Run: headless pygame with SDL's dummy video driver; simulated clock (each Clock.tick advances the game by its frame time, no real sleeping); random seed 0; keys injected as events and as key.get_pressed() state; no mouse input.
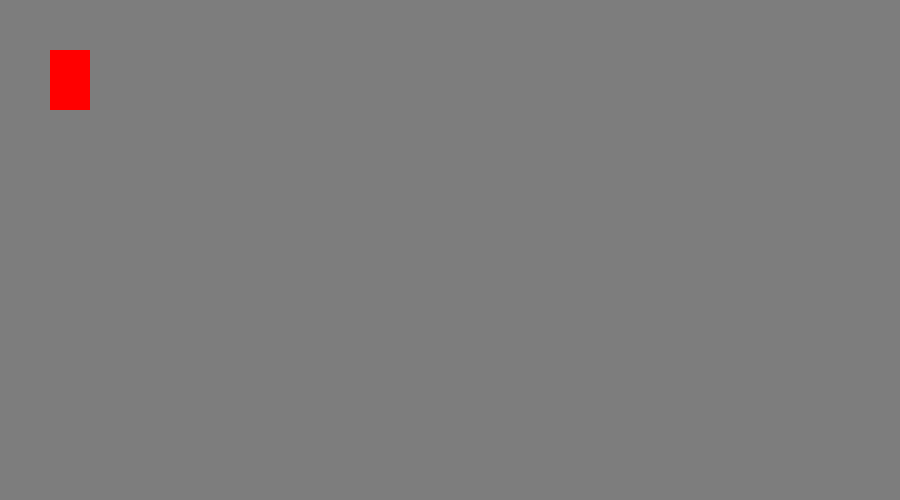
Frame 1 of 4 · flips 1–60 · no input
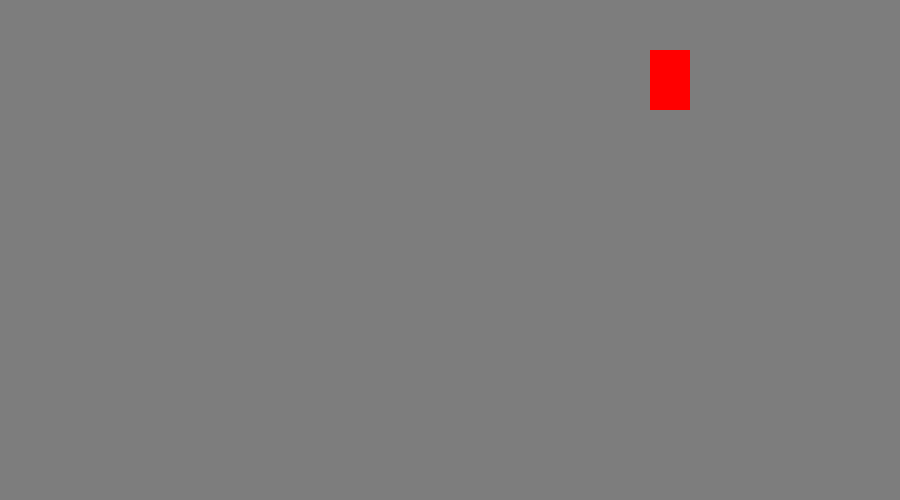
Frame 2 of 4 · flips 61–180 · tapped SPACE, RETURN · held RIGHT (→), D
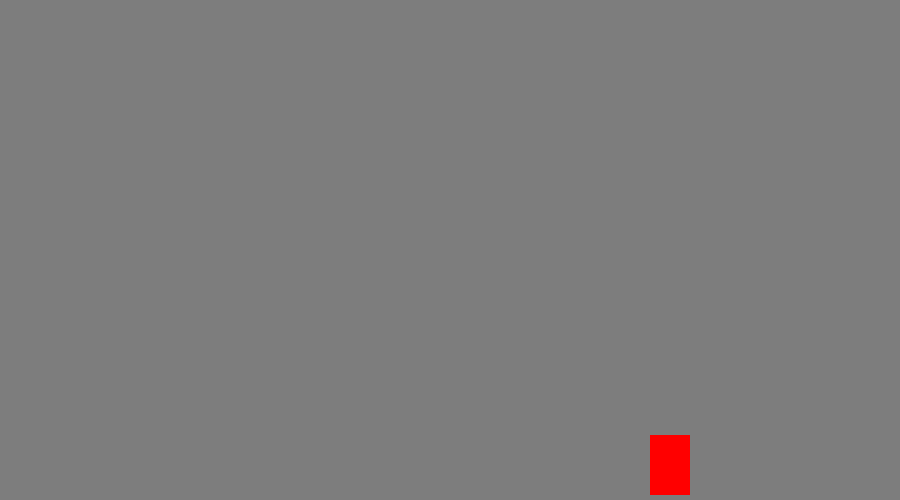
Frame 3 of 4 · flips 181–300 · held DOWN (↓), S
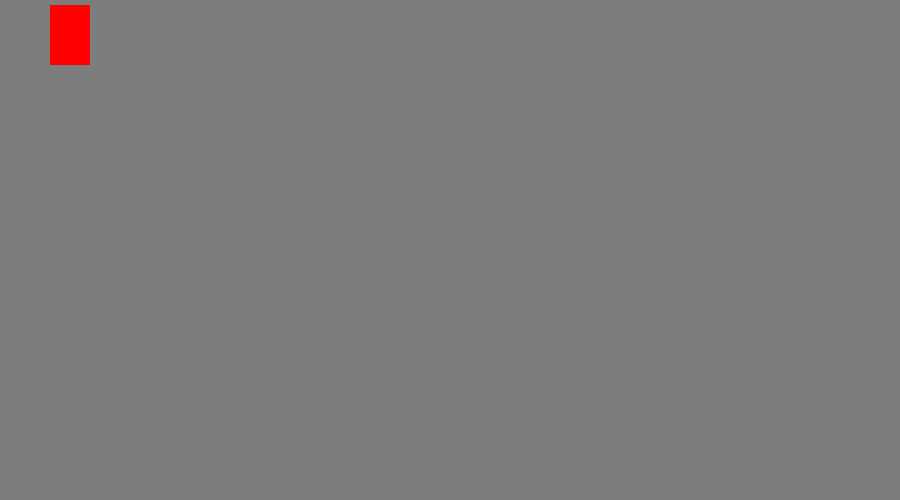
Frame 4 of 4 · flips 301–420 · held LEFT (←), A, UP (↑), W

The pygame program that drew these frames:

# pip install pygame
# https://www.pygame.org/docs/

import pygame

pygame.init()
# Creating a window
WIN_WIDTH, WIN_HEIGHT = 900, 500
# Width and height are given as a Tuple
WIN = pygame.display.set_mode((WIN_WIDTH, WIN_HEIGHT))
# Setting program title
pygame.display.set_caption("Let's learn Pygame")

# rect parameters
POS_X = 50
POS_Y = 50
WIDTH = 40
HEIGHT = 60
VEL = 5



def draw_window():
    # Draw a rectangle
    WIN.fill((125, 125, 125))
    pygame.draw.rect(WIN, (255, 0, 0), (POS_X, POS_Y, WIDTH, HEIGHT))
    # display must be update every while cycle
    pygame.display.update()


def main():
    global POS_X, POS_Y, WIDTH, HEIGHT, VEL
    # In order to redraw main window a while loop is used
    condition = True
    while condition:
        pygame.time.delay(50)
        # for loop for pygame events is used to check if event occurred
        for event in pygame.event.get():
            # Check if user quit the window
            if event.type == pygame.QUIT:
                condition = False
        pressed_keys = pygame.key.get_pressed()

        if pressed_keys[pygame.K_LEFT] and POS_X > VEL:
            POS_X -= VEL
        if pressed_keys[pygame.K_RIGHT] and POS_X < WIN_WIDTH - WIDTH - VEL:
            POS_X += VEL
        if pressed_keys[pygame.K_UP] and POS_Y > VEL:
            POS_Y -= VEL
        if pressed_keys[pygame.K_DOWN] and POS_Y < WIN_HEIGHT - HEIGHT - VEL:
            POS_Y += VEL
        draw_window()

    pygame.quit()

if __name__ == "__main__":
    main()
